Run: headless pygame with SDL's dummy video driver; simulated clock (each Clock.tick advances the game by its frame time, no real sleeping); random seed 0; keys injected as events and as key.get_pressed() state; no mouse input; restart key R tapped at the start of phases 3 and 4.
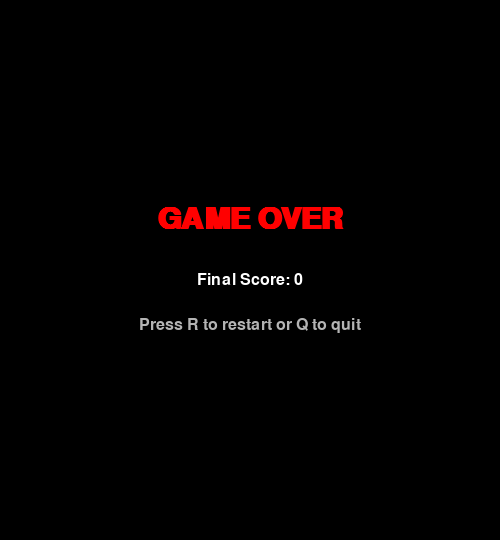
Frame 1 of 4 · flips 1–60 · no input
Frame 2 of 4 · flips 61–180 · tapped SPACE, RETURN · held RIGHT (→), D · screen unchanged from frame 1, image omitted
Frame 3 of 4 · flips 181–300 · tapped R · held DOWN (↓), S · screen unchanged from frame 2, image omitted
Frame 4 of 4 · flips 301–420 · tapped R · held LEFT (←), A, UP (↑), W · screen unchanged from frame 3, image omitted

The pygame program that drew these frames:

import pygame
import random
import sys

# --- Game Configuration ---
GAME_WIDTH = 500
GAME_HEIGHT = 500
SPACE_SIZE = 20
SPEED = 10  # frames per second

SNAKE_COLOR = (0, 255, 0)
FOOD_COLOR = (255, 0, 0)
BG_COLOR = (0, 0, 0)
SCORE_COLOR = (255, 255, 255)
GAMEOVER_COLOR = (255, 0, 0)

COLS = GAME_WIDTH // SPACE_SIZE
ROWS = GAME_HEIGHT // SPACE_SIZE


class Snake:
    def __init__(self):
        self.direction = "RIGHT"
        # Start with 3 segments moving right from the center
        start_x = COLS // 2
        start_y = ROWS // 2
        self.body = [
            [start_x - i, start_y] for i in range(3)
        ]

    def move(self):
        head_x, head_y = self.body[0]

        if self.direction == "UP":
            head_y -= 1
        elif self.direction == "DOWN":
            head_y += 1
        elif self.direction == "LEFT":
            head_x -= 1
        elif self.direction == "RIGHT":
            head_x += 1

        self.body.insert(0, [head_x, head_y])
        self.body.pop()  # remove tail (grows when food eaten before pop)

    def grow(self):
        # Duplicate the tail so next move keeps the extra segment
        self.body.append(self.body[-1][:])

    def change_direction(self, new_direction):
        opposites = {"UP": "DOWN", "DOWN": "UP", "LEFT": "RIGHT", "RIGHT": "LEFT"}
        if new_direction != opposites.get(self.direction):
            self.direction = new_direction

    def check_wall_collision(self):
        head_x, head_y = self.body[0]
        return head_x < 0 or head_x >= COLS or head_y < 0 or head_y >= ROWS

    def check_self_collision(self):
        return self.body[0] in self.body[1:]


class Food:
    def __init__(self, snake_body):
        self.position = self._random_position(snake_body)

    def _random_position(self, snake_body):
        while True:
            pos = [random.randint(0, COLS - 1), random.randint(0, ROWS - 1)]
            if pos not in snake_body:
                return pos

    def respawn(self, snake_body):
        self.position = self._random_position(snake_body)


class Game:
    def __init__(self):
        pygame.init()
        self.screen = pygame.display.set_mode((GAME_WIDTH, GAME_HEIGHT + 40))
        pygame.display.set_caption("Snake Game")
        self.clock = pygame.time.Clock()
        self.font_score = pygame.font.SysFont("consolas", 20)
        self.font_large = pygame.font.SysFont("consolas", 44, bold=True)
        self.font_medium = pygame.font.SysFont("consolas", 24)
        self.reset()

    def reset(self):
        self.snake = Snake()
        self.food = Food(self.snake.body)
        self.score = 0
        self.running = True

    def handle_events(self):
        for event in pygame.event.get():
            if event.type == pygame.QUIT:
                pygame.quit()
                sys.exit()
            elif event.type == pygame.KEYDOWN:
                if event.key in (pygame.K_UP, pygame.K_w):
                    self.snake.change_direction("UP")
                elif event.key in (pygame.K_DOWN, pygame.K_s):
                    self.snake.change_direction("DOWN")
                elif event.key in (pygame.K_LEFT, pygame.K_a):
                    self.snake.change_direction("LEFT")
                elif event.key in (pygame.K_RIGHT, pygame.K_d):
                    self.snake.change_direction("RIGHT")

    def update(self):
        self.snake.move()

        # Check food collision
        if self.snake.body[0] == self.food.position:
            self.score += 1
            self.snake.grow()
            self.food.respawn(self.snake.body)

        # Check death conditions
        if self.snake.check_wall_collision() or self.snake.check_self_collision():
            self.running = False

    def draw(self):
        self.screen.fill(BG_COLOR)

        # Draw score bar
        score_surf = self.font_score.render(f"Score: {self.score}", True, SCORE_COLOR)
        self.screen.blit(score_surf, (10, 8))

        # Offset game area below score bar
        offset_y = 40

        # Draw food
        fx, fy = self.food.position
        pygame.draw.ellipse(
            self.screen,
            FOOD_COLOR,
            (fx * SPACE_SIZE, fy * SPACE_SIZE + offset_y, SPACE_SIZE, SPACE_SIZE)
        )

        # Draw snake
        for i, (x, y) in enumerate(self.snake.body):
            color = (0, 200, 0) if i == 0 else SNAKE_COLOR  # darker head
            pygame.draw.rect(
                self.screen,
                color,
                (x * SPACE_SIZE, y * SPACE_SIZE + offset_y, SPACE_SIZE - 1, SPACE_SIZE - 1)
            )

        pygame.display.flip()

    def draw_game_over(self):
        self.screen.fill(BG_COLOR)

        go_surf = self.font_large.render("GAME OVER", True, GAMEOVER_COLOR)
        score_surf = self.font_medium.render(f"Final Score: {self.score}", True, SCORE_COLOR)
        restart_surf = self.font_medium.render("Press R to restart or Q to quit", True, (180, 180, 180))

        cx = GAME_WIDTH // 2
        cy = (GAME_HEIGHT + 40) // 2

        self.screen.blit(go_surf, go_surf.get_rect(center=(cx, cy - 50)))
        self.screen.blit(score_surf, score_surf.get_rect(center=(cx, cy + 10)))
        self.screen.blit(restart_surf, restart_surf.get_rect(center=(cx, cy + 55)))

        pygame.display.flip()

    def run(self):
        while True:
            if self.running:
                self.handle_events()
                self.update()
                self.draw()
                self.clock.tick(SPEED)
            else:
                self.draw_game_over()
                for event in pygame.event.get():
                    if event.type == pygame.QUIT:
                        pygame.quit()
                        sys.exit()
                    elif event.type == pygame.KEYDOWN:
                        if event.key == pygame.K_r:
                            self.reset()
                        elif event.key == pygame.K_q:
                            pygame.quit()
                            sys.exit()


if __name__ == "__main__":
    game = Game()
    game.run()
